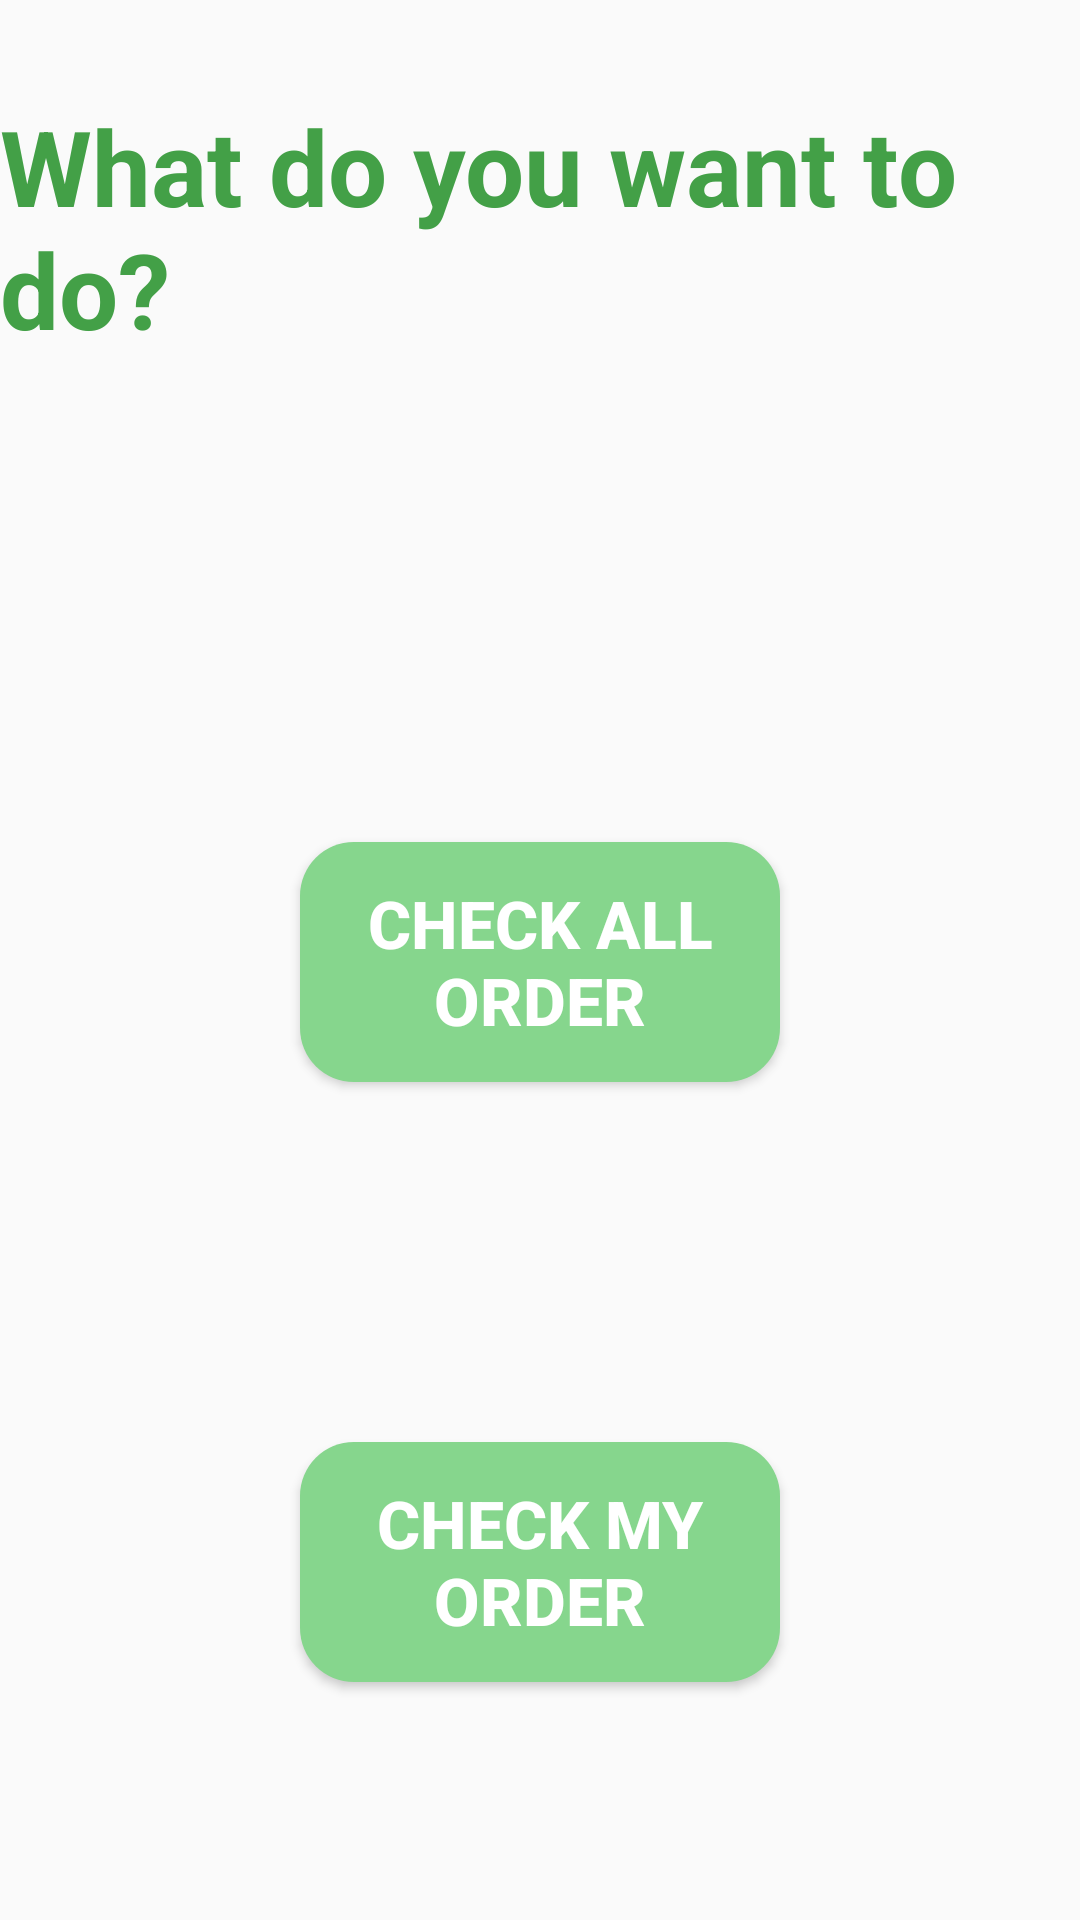

Reconstruct the res/layout file that produces this screen, plus the resources it refers to.
<!-- AndroidManifest.xml: application theme Theme.OrderApp -->
<!-- res/layout/activity_driverdo.xml -->
<?xml version="1.0" encoding="utf-8"?>
<androidx.constraintlayout.widget.ConstraintLayout xmlns:android="http://schemas.android.com/apk/res/android"
    xmlns:app="http://schemas.android.com/apk/res-auto"
    xmlns:tools="http://schemas.android.com/tools"
    android:layout_width="match_parent"
    android:layout_height="match_parent"
    tools:context=".Driverdo">

    <Button
        android:id="@+id/checkallOrder"
        android:layout_width="0dp"
        android:layout_height="80dp"
        android:layout_marginStart="100dp"
        android:layout_marginTop="161dp"
        android:layout_marginEnd="100dp"
        android:background="@drawable/btn_background"
        android:text="check all order"
        android:textColor="#FFFFFF"
        android:textSize="22sp"
        android:textStyle="bold"
        app:layout_constraintEnd_toEndOf="parent"
        app:layout_constraintHorizontal_bias="0.505"
        app:layout_constraintStart_toStartOf="parent"
        app:layout_constraintTop_toBottomOf="@+id/textView27" />

    <Button
        android:id="@+id/checkmyOrder"
        android:layout_width="0dp"
        android:layout_height="80dp"
        android:layout_marginStart="100dp"
        android:layout_marginTop="120dp"
        android:layout_marginEnd="100dp"
        android:background="@drawable/btn_background"
        android:text="check my order"
        android:textColor="#FFFFFF"
        android:textSize="22sp"
        android:textStyle="bold"
        app:layout_constraintEnd_toEndOf="parent"
        app:layout_constraintHorizontal_bias="0.514"
        app:layout_constraintStart_toStartOf="parent"
        app:layout_constraintTop_toBottomOf="@+id/checkallOrder" />

    <TextView
        android:id="@+id/textView27"
        android:layout_width="wrap_content"
        android:layout_height="wrap_content"
        android:layout_marginTop="32dp"
        android:text="What do you want to do?"
        android:textColor="#43A047"
        android:textSize="35sp"
        android:textStyle="bold"
        app:layout_constraintEnd_toEndOf="parent"
        app:layout_constraintStart_toStartOf="parent"
        app:layout_constraintTop_toTopOf="parent" />
</androidx.constraintlayout.widget.ConstraintLayout>
<!-- resources referenced by this layout -->
<resources>
  <!-- drawable btn_background (drawable) -->
  <?xml version="1.0" encoding="utf-8"?>
  <shape xmlns:android="http://schemas.android.com/apk/res/android">
      <corners android:radius="18dp"/>
      <solid android:color="@color/green"/>
  </shape>
  <style name="Theme.OrderApp" parent="Theme.AppCompat.Light.NoActionBar">
          
          <item name="colorPrimary">@color/purple_500</item>
          <item name="colorPrimaryVariant">@color/purple_700</item>
          <item name="colorOnPrimary">@color/white</item>
          
          <item name="colorSecondary">@color/teal_200</item>
          <item name="colorSecondaryVariant">@color/teal_700</item>
          <item name="colorOnSecondary">@color/black</item>
          
          <item name="android:statusBarColor" tools:targetApi="l">?attr/colorPrimaryVariant</item>
          
      </style>
  <color name="green">#FF86D68D</color>
  <color name="purple_500">#FF6200EE</color>
  <color name="purple_700">#FF3700B3</color>
  <color name="white">#FFFFFFFF</color>
  <color name="teal_200">#FF03DAC5</color>
  <color name="teal_700">#FF018786</color>
  <color name="black">#FF000000</color>
</resources>
